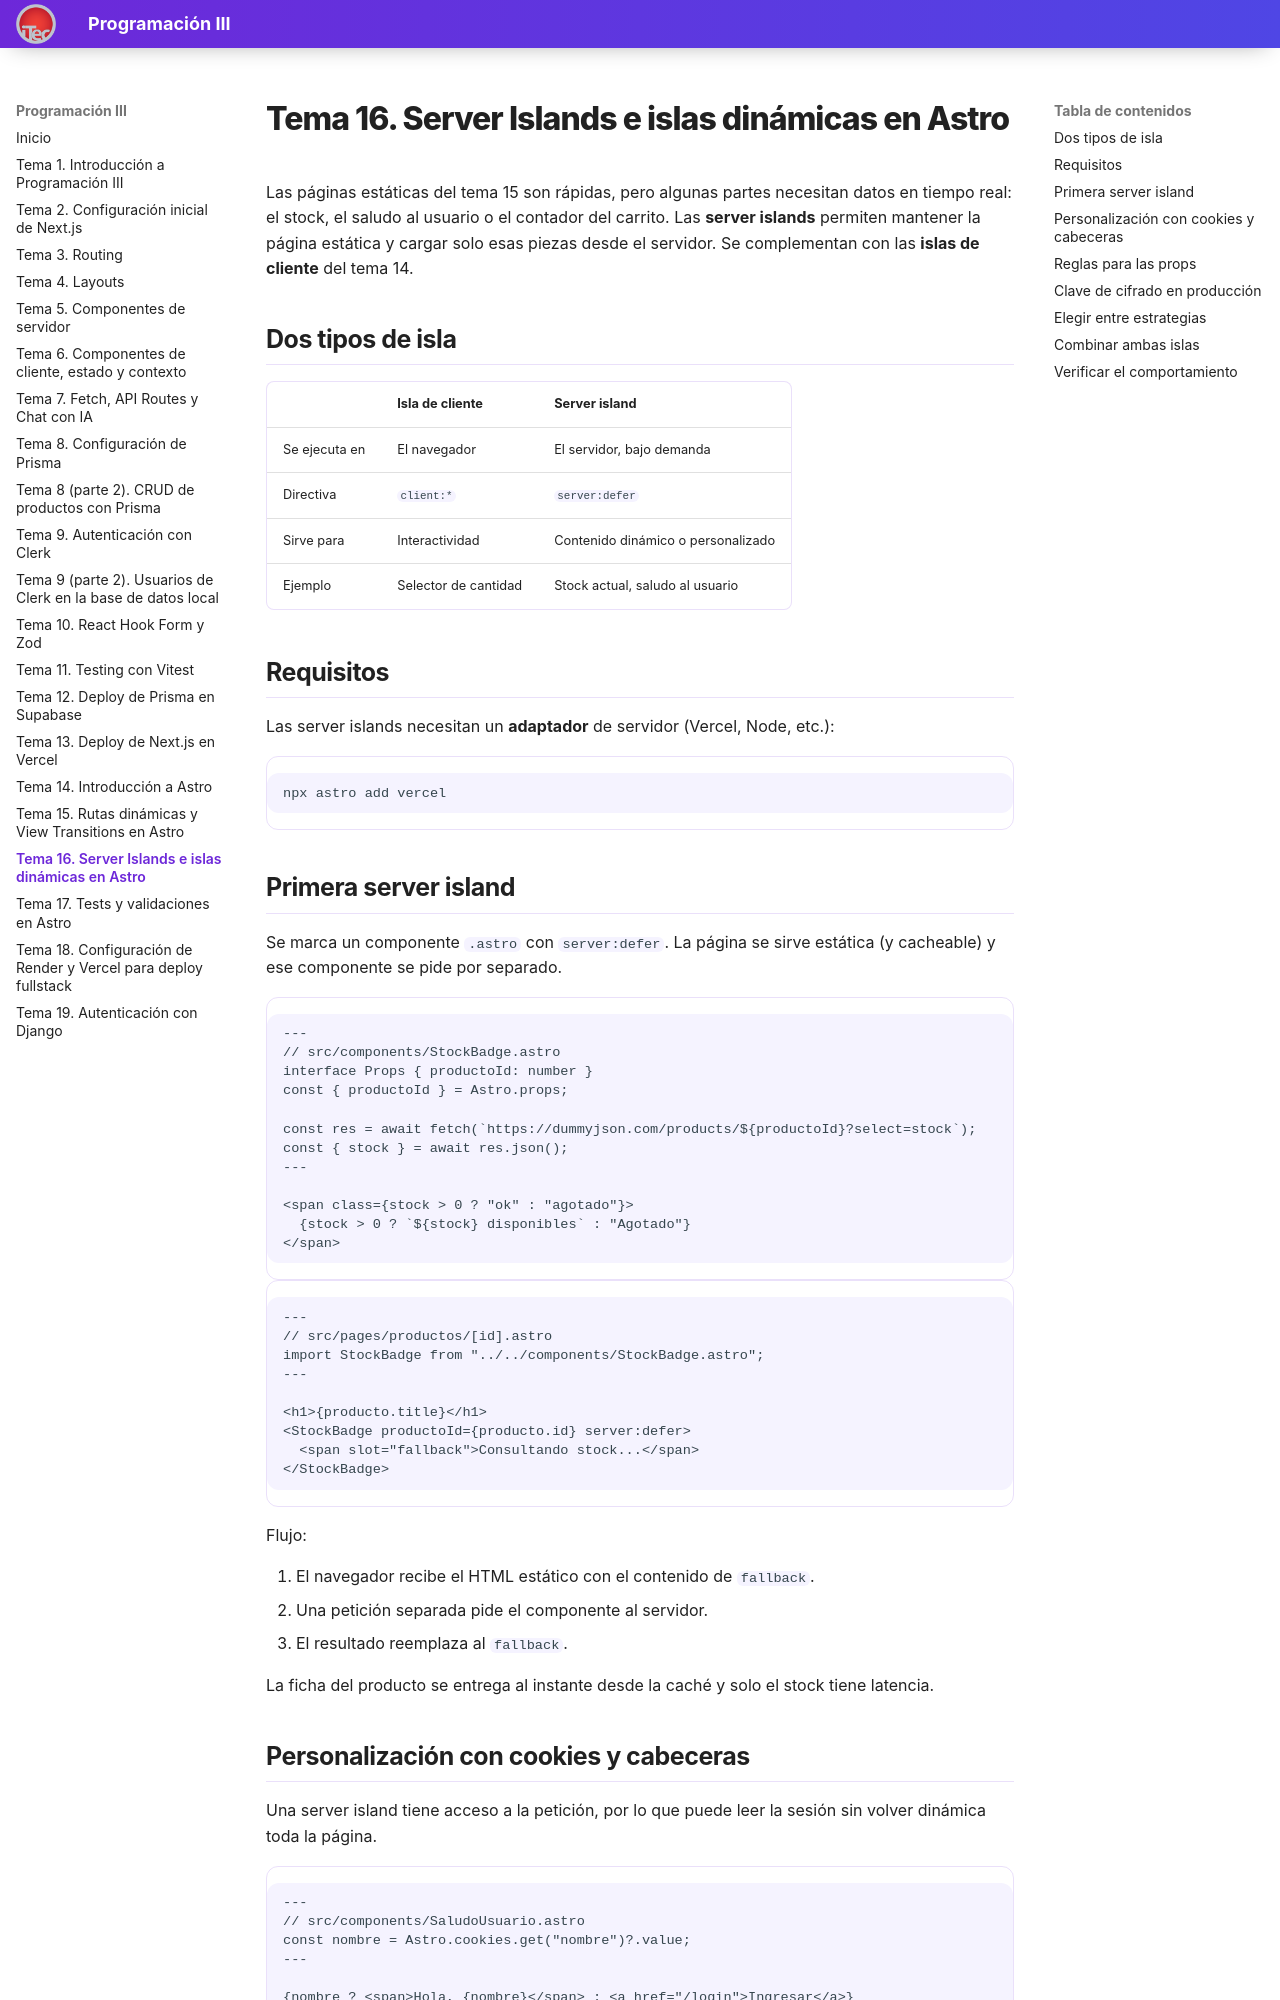

repository: valentinoarballo/documentacion-tercero · page: tema16/index.html · generator: mkdocs

# Tema 16. Server Islands e islas dinámicas en Astro

Las páginas estáticas del tema 15 son rápidas, pero algunas partes necesitan datos en tiempo real: el stock, el saludo al usuario o el contador del carrito. Las **server islands** permiten mantener la página estática y cargar solo esas piezas desde el servidor. Se complementan con las **islas de cliente** del tema 14.

## Dos tipos de isla

| | Isla de cliente | Server island |
|---|-----------------|---------------|
| Se ejecuta en | El navegador | El servidor, bajo demanda |
| Directiva | `client:*` | `server:defer` |
| Sirve para | Interactividad | Contenido dinámico o personalizado |
| Ejemplo | Selector de cantidad | Stock actual, saludo al usuario |

## Requisitos

Las server islands necesitan un **adaptador** de servidor (Vercel, Node, etc.):

```bash
npx astro add vercel
```

## Primera server island

Se marca un componente `.astro` con `server:defer`. La página se sirve estática (y cacheable) y ese componente se pide por separado.

```astro
---
// src/components/StockBadge.astro
interface Props { productoId: number }
const { productoId } = Astro.props;

const res = await fetch(`https://dummyjson.com/products/${productoId}?select=stock`);
const { stock } = await res.json();
---

<span class={stock > 0 ? "ok" : "agotado"}>
  {stock > 0 ? `${stock} disponibles` : "Agotado"}
</span>
```

```astro
---
// src/pages/productos/[id].astro
import StockBadge from "../../components/StockBadge.astro";
---

<h1>{producto.title}</h1>
<StockBadge productoId={producto.id} server:defer>
  <span slot="fallback">Consultando stock...</span>
</StockBadge>
```

Flujo:

1. El navegador recibe el HTML estático con el contenido de `fallback`.
2. Una petición separada pide el componente al servidor.
3. El resultado reemplaza al `fallback`.

La ficha del producto se entrega al instante desde la caché y solo el stock tiene latencia.
